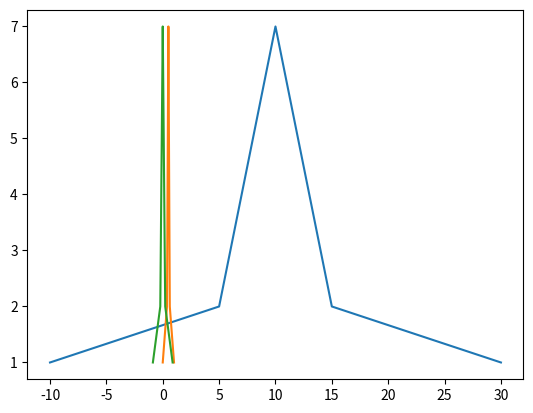

Python code for this plot:
import numpy as np
import matplotlib.pylab as plt


l = [-10, 5, 5, 6, 6, 6, 7, 7, 7, 7, 8, 8, 8, 8, 8, 9, 9, 9, 9, 9, 9, 10, 10, 10, 10, 10, 10, 10, 11, 11, 11, 11, 11, 11, 12, 12, 12, 12, 12, 13, 13, 13, 13, 14, 14, 14, 15, 15, 30]


def normalization(x):
    return [float(i - min(x)) / float(max(x) - min(x)) for i in x]


def z_score(x):
    x_mean = np.mean(x)
    s2 = sum([(i - x_mean) * (i - x_mean) for i in x]) / len(x)
    return [(i - x_mean) / s2 for i in x]


cs = []
for i in l:
    c = l.count(i)
    cs.append(c)
print(l)
print(cs)
n = normalization(l)
z = z_score(l)
print(n)
print(z)

plt.plot(l, cs)
plt.plot(n, cs)
plt.plot(z, cs)
plt.show()